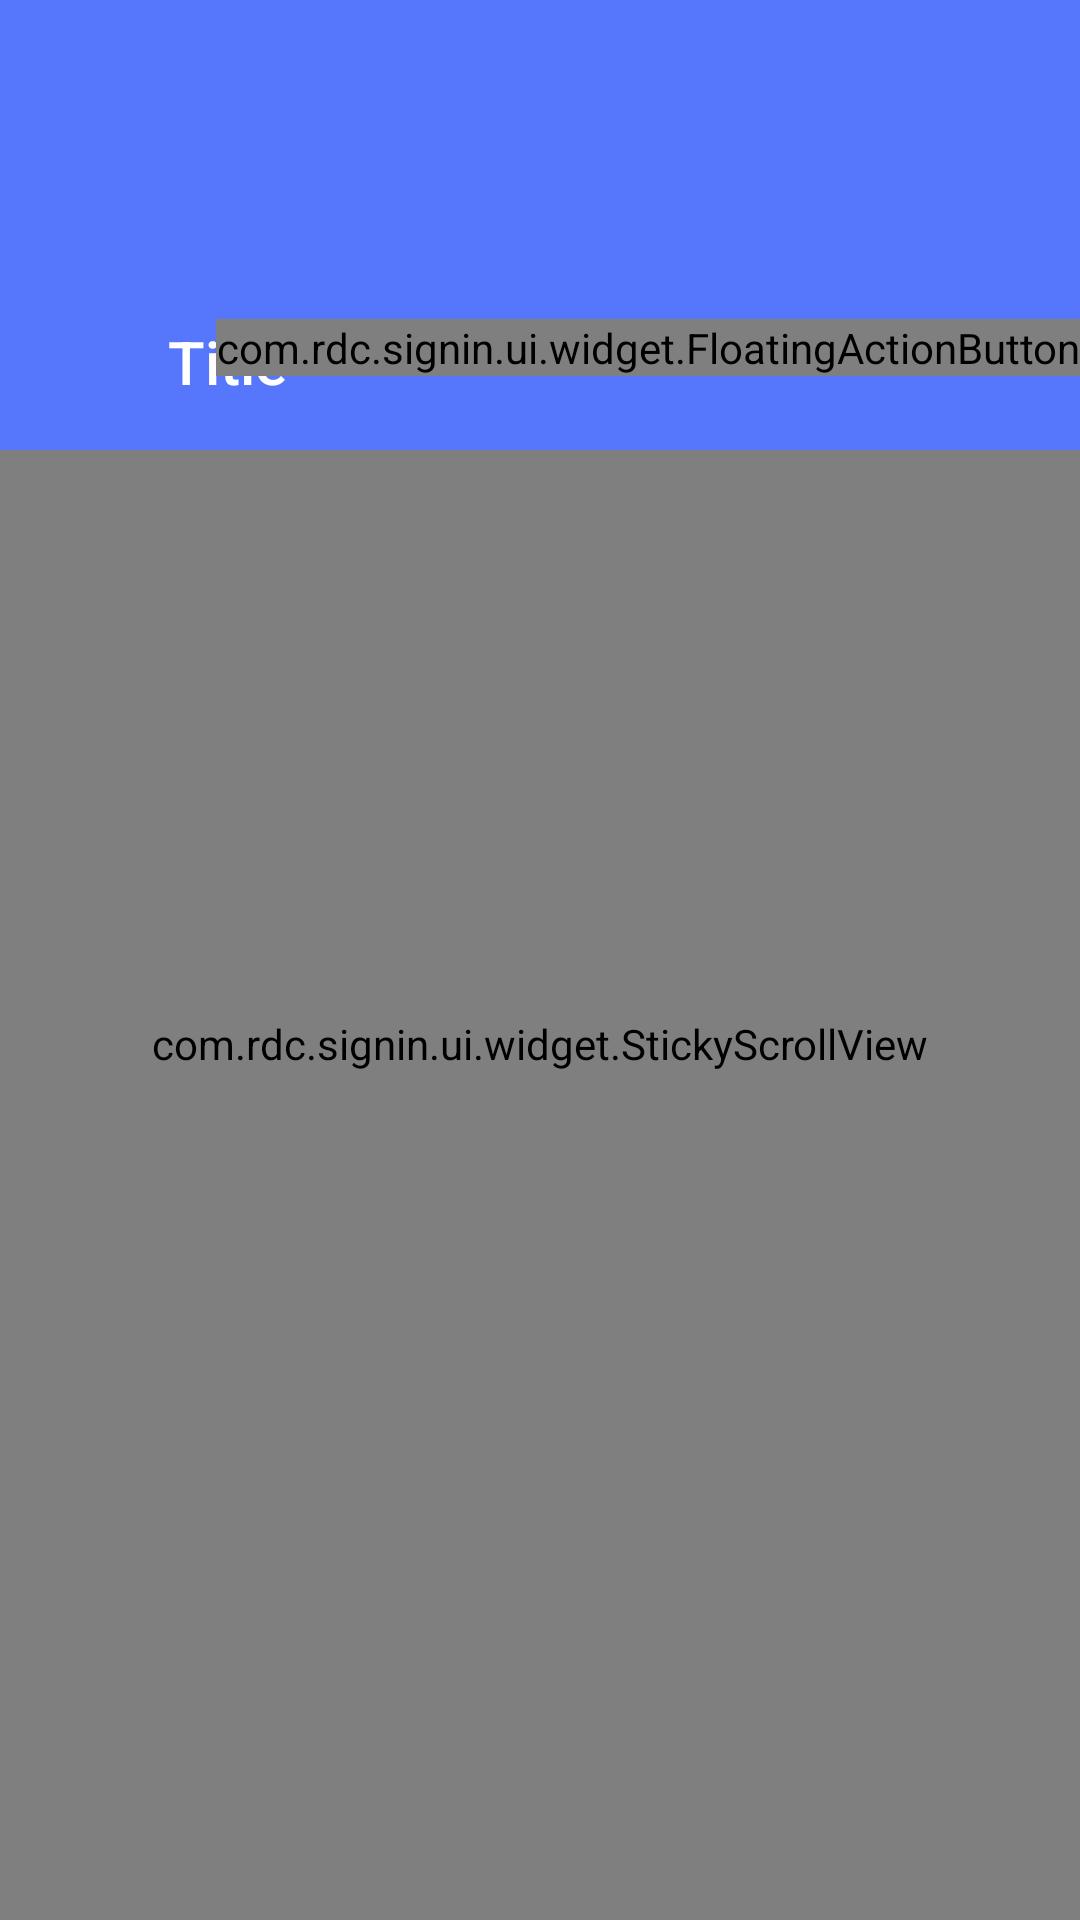

Write the Android layout XML for this screen, with the resource values it uses.
<!-- AndroidManifest.xml: application theme AppTheme -->
<!-- res/layout/activity_class.xml -->
<?xml version="1.0" encoding="utf-8"?>
<RelativeLayout
    xmlns:android="http://schemas.android.com/apk/res/android"
    xmlns:app="http://schemas.android.com/apk/res-auto"
    android:layout_width="match_parent"
    android:layout_height="match_parent"
    android:background="?android:attr/windowBackground">

    <com.rdc.signin.ui.widget.StickyScrollView
        android:id="@+id/class_scroll_view"
        android:layout_width="match_parent"
        android:layout_height="match_parent"
        android:layout_below="@+id/toolbar">

        <LinearLayout
            android:id="@+id/class_info_container"
            android:layout_width="match_parent"
            android:layout_height="wrap_content"
            android:orientation="vertical"/>
    </com.rdc.signin.ui.widget.StickyScrollView>

    <TextView
        android:id="@+id/class_title"
        android:layout_width="match_parent"
        android:layout_height="150dp"
        android:layout_below="@+id/status_bar"
        android:background="?attr/colorPrimary"
        android:gravity="bottom"
        android:paddingBottom="16dp"
        android:paddingLeft="56dp"
        android:paddingRight="56dp"
        android:text="Title"
        android:textAppearance="@style/TextAppearance.AppCompat.Title.Inverse"/>

    <include layout="@layout/status_bar"/>

    <android.support.v7.widget.Toolbar
        android:id="@+id/toolbar"
        android:layout_width="match_parent"
        android:layout_height="?attr/actionBarSize"
        android:layout_below="@+id/status_bar"
        android:background="@color/transparent"
        app:layout_collapseMode="pin"
        app:popupTheme="@style/ThemeOverlay.AppCompat.Light"
        app:theme="@style/ThemeOverlay.AppCompat.Dark.ActionBar"/>


    <com.rdc.signin.ui.widget.FloatingActionButton
        android:id="@+id/class_fab"
        android:layout_width="wrap_content"
        android:layout_height="wrap_content"
        android:layout_alignParentRight="true"
        android:layout_below="@id/class_title"
        android:layout_marginTop="-44dp"
        app:src="@drawable/small_icon"/>

</RelativeLayout>
<!-- res/layout/status_bar.xml (included above) -->
<?xml version="1.0" encoding="utf-8"?>
<View
    xmlns:android="http://schemas.android.com/apk/res/android"
    android:layout_width="match_parent"
    android:id="@+id/status_bar"
    android:layout_height="0dp"
    android:background="?attr/colorPrimary"/>
<!-- resources referenced by this layout -->
<resources>
  <color name="transparent">#00000000</color>
  <!-- drawable small_icon: png bitmap (drawable-hdpi, 2285 bytes) -->
  <style name="AppTheme" parent="Theme.AppCompat.Light.NoActionBar">
          
          <item name="colorPrimary">@color/colorPrimary</item>
          <item name="colorPrimaryDark">@color/colorPrimaryDark</item>
          <item name="colorAccent">@color/colorAccent</item>
      </style>
  <color name="colorPrimary">#5677fc</color>
  <color name="colorPrimaryDark">#303F9F</color>
  <color name="colorAccent">#FF4081</color>
</resources>
